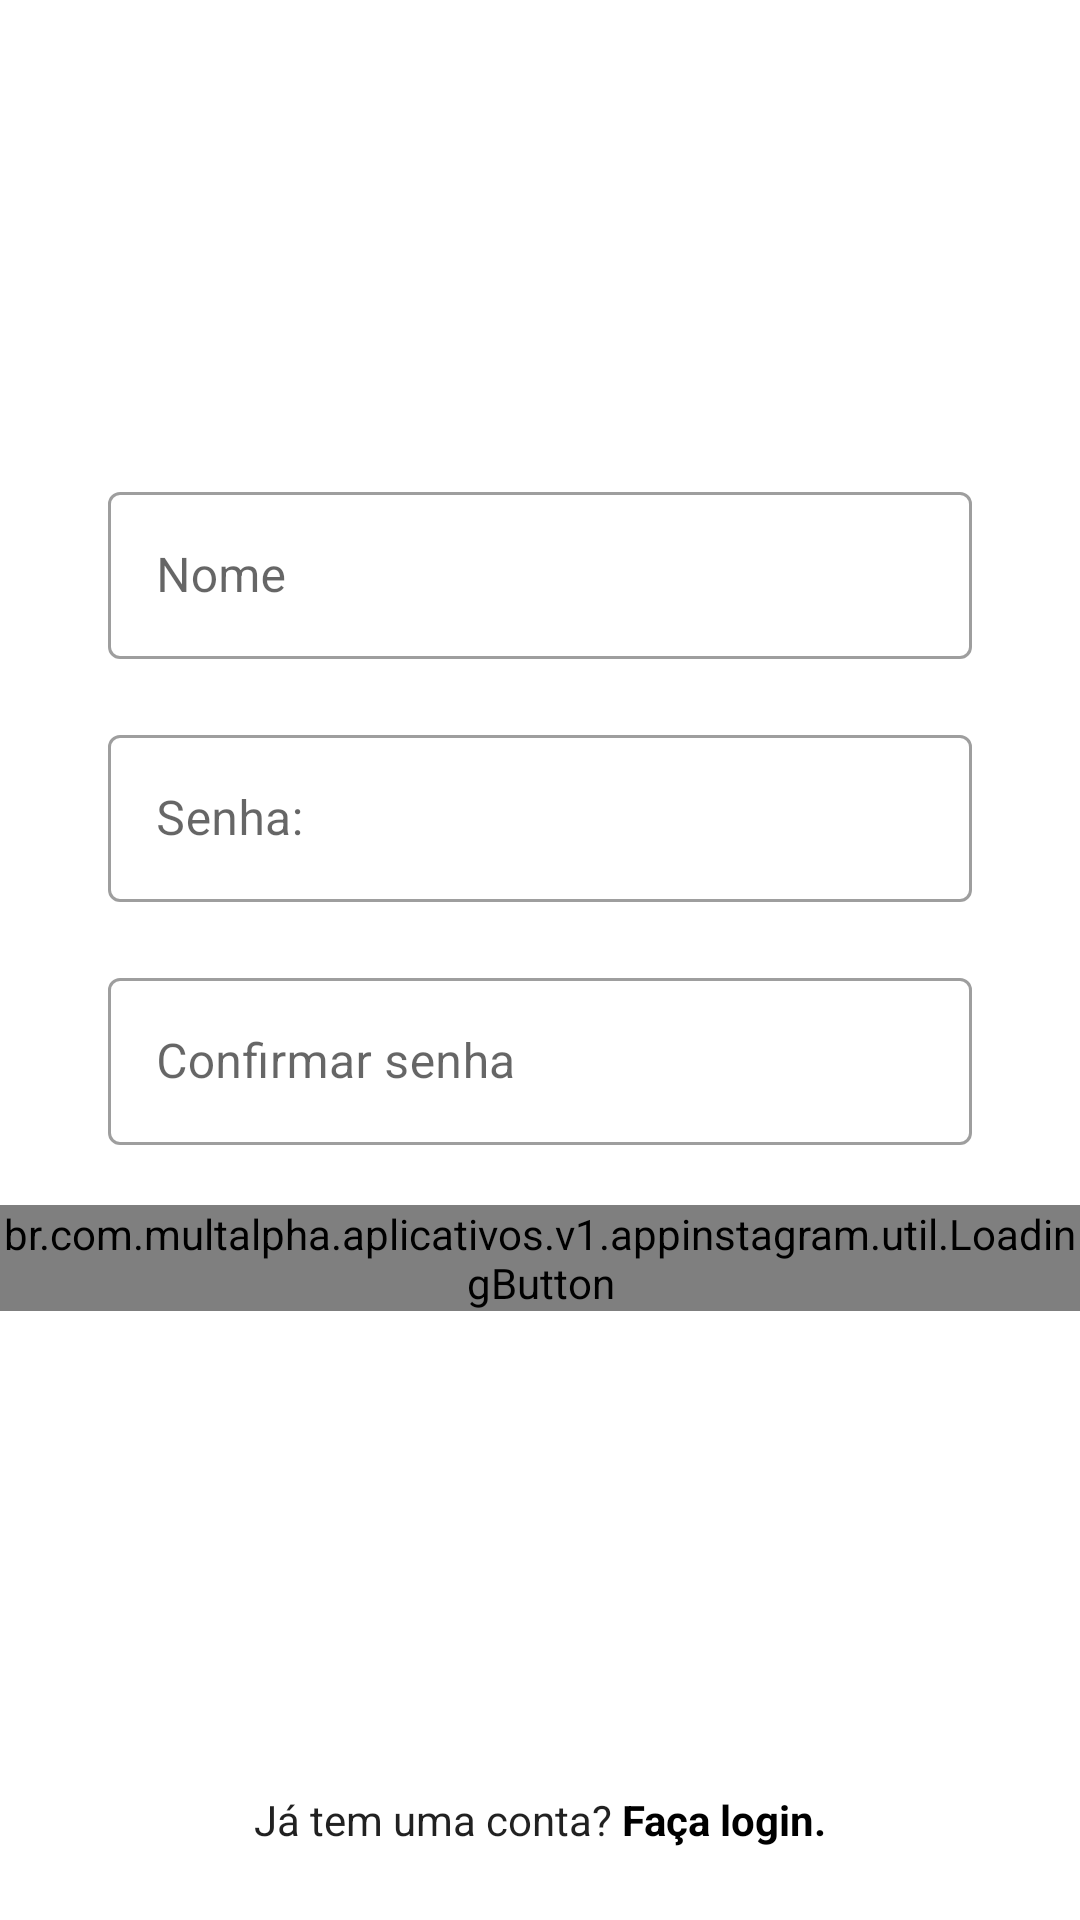

Reconstruct the res/layout file that produces this screen, plus the resources it refers to.
<!-- AndroidManifest.xml: application theme Theme.AppInstagram -->
<!-- res/layout/fragment_register_name_password.xml -->
<?xml version="1.0" encoding="utf-8"?>
<androidx.constraintlayout.widget.ConstraintLayout
    xmlns:android="http://schemas.android.com/apk/res/android"
    xmlns:app="http://schemas.android.com/apk/res-auto"
    xmlns:tools="http://schemas.android.com/tools"
    android:layout_width="match_parent"
    android:layout_height="match_parent">

    <ScrollView
        android:layout_width="match_parent"
        android:layout_height="wrap_content"
        app:layout_constraintBottom_toBottomOf="parent"
        app:layout_constraintEnd_toEndOf="parent"
        app:layout_constraintStart_toStartOf="parent"
        app:layout_constraintTop_toTopOf="parent"
        app:layout_constraintVertical_bias="0.4">

        <LinearLayout
            android:layout_width="match_parent"
            android:layout_height="wrap_content"
            android:orientation="vertical"
            android:paddingVertical="70dp"
            tools:context=".ui.login.view.LoginActivity">

            <com.google.android.material.textfield.TextInputLayout
                android:id="@+id/register_edit_name_input"
                style="@style/Theme.AppInstagram.FormEditTextInput">

                <com.google.android.material.textfield.TextInputEditText
                    android:id="@+id/register_edit_name"
                    android:layout_width="match_parent"
                    android:layout_height="wrap_content"
                    android:hint="@string/name"
                    android:inputType="textCapWords" />

            </com.google.android.material.textfield.TextInputLayout>

            <com.google.android.material.textfield.TextInputLayout
                android:id="@+id/register_edit_password_input"
                style="@style/Theme.AppInstagram.FormEditTextInput">

                <com.google.android.material.textfield.TextInputEditText
                    android:id="@+id/register_edit_password"
                    android:layout_width="match_parent"
                    android:layout_height="wrap_content"
                    android:hint="@string/login_hint_password"
                    android:inputType="textPassword" />

            </com.google.android.material.textfield.TextInputLayout>

            <com.google.android.material.textfield.TextInputLayout
                android:id="@+id/register_edit_confirm_input"
                style="@style/Theme.AppInstagram.FormEditTextInput">

                <com.google.android.material.textfield.TextInputEditText
                    android:id="@+id/register_edit_confirm"
                    android:layout_width="match_parent"
                    android:layout_height="wrap_content"
                    android:hint="@string/password_confirm"
                    android:inputType="textPassword" />

            </com.google.android.material.textfield.TextInputLayout>

            <br.com.multalpha.aplicativos.v1.appinstagram.util.LoadingButton
                android:id="@+id/register_name_btn_next"
                android:layout_width="match_parent"
                android:layout_height="wrap_content"
                app:text="@string/continuee" />

        </LinearLayout>

    </ScrollView>

    <View
        android:layout_width="match_parent"
        android:layout_height="1dp"
        android:background="@color/gray_darker"
        app:layout_constraintBottom_toTopOf="@id/register_text_login"
        app:layout_constraintEnd_toEndOf="parent"
        app:layout_constraintStart_toStartOf="parent" />

    <TextView
        android:id="@+id/register_text_login"
        style="@style/Theme.AppInstagram.TextViewBase"
        android:layout_width="match_parent"
        android:background="@color/white"
        android:padding="24dp"
        android:text="@string/already_has_account"
        android:textAlignment="center"
        app:layout_constraintBottom_toBottomOf="parent"
        app:layout_constraintEnd_toEndOf="parent"
        app:layout_constraintStart_toStartOf="parent" />

</androidx.constraintlayout.widget.ConstraintLayout>
<!-- resources referenced by this layout -->
<resources>
  <string name="already_has_account">Já tem uma conta? <b><font color="#000000">Faça login.</font></b></string>
  <string name="continuee">Continuar</string>
  <string name="login_hint_password">Senha:</string>
  <string name="name">Nome</string>
  <string name="password_confirm">Confirmar senha</string>
  <style name="Theme.AppInstagram.FormEditTextInput" parent="Widget.MaterialComponents.TextInputLayout.OutlinedBox">
          <item name="android:layout_width">match_parent</item>
          <item name="android:layout_height">wrap_content</item>
          <item name="android:layout_marginStart">36dp</item>
          <item name="android:layout_marginEnd">36dp</item>
          <item name="android:layout_marginBottom">20dp</item>
      </style>
  <style name="Theme.AppInstagram.TextViewBase">
          <item name="android:layout_width">wrap_content</item>
          <item name="android:layout_height">wrap_content</item>
          <item name="android:textColor">@color/gray_text</item>
      </style>
  <style name="Theme.AppInstagram" parent="Theme.MaterialComponents.DayNight.NoActionBar">
          
          <item name="colorPrimary">@color/black</item>
          <item name="colorPrimaryVariant">@color/gray_darker</item>
          <item name="colorOnPrimary">@color/white</item>
          
          <item name="colorSecondary">@color/black</item>
          <item name="colorSecondaryVariant">@color/teal_700</item>
          <item name="colorOnSecondary">@color/black</item>
          
          <item name="android:statusBarColor" tools:targetApi="l">?attr/colorSecondary</item>
          
      </style>
  <!-- not gathered from this repository: default colours our renderer supplied (Android Studio template values) -->
  <color name="teal_700">#FF018786</color>
  <color name="black">#FF000000</color>
  <color name="white">#FFFFFFFF</color>
</resources>
